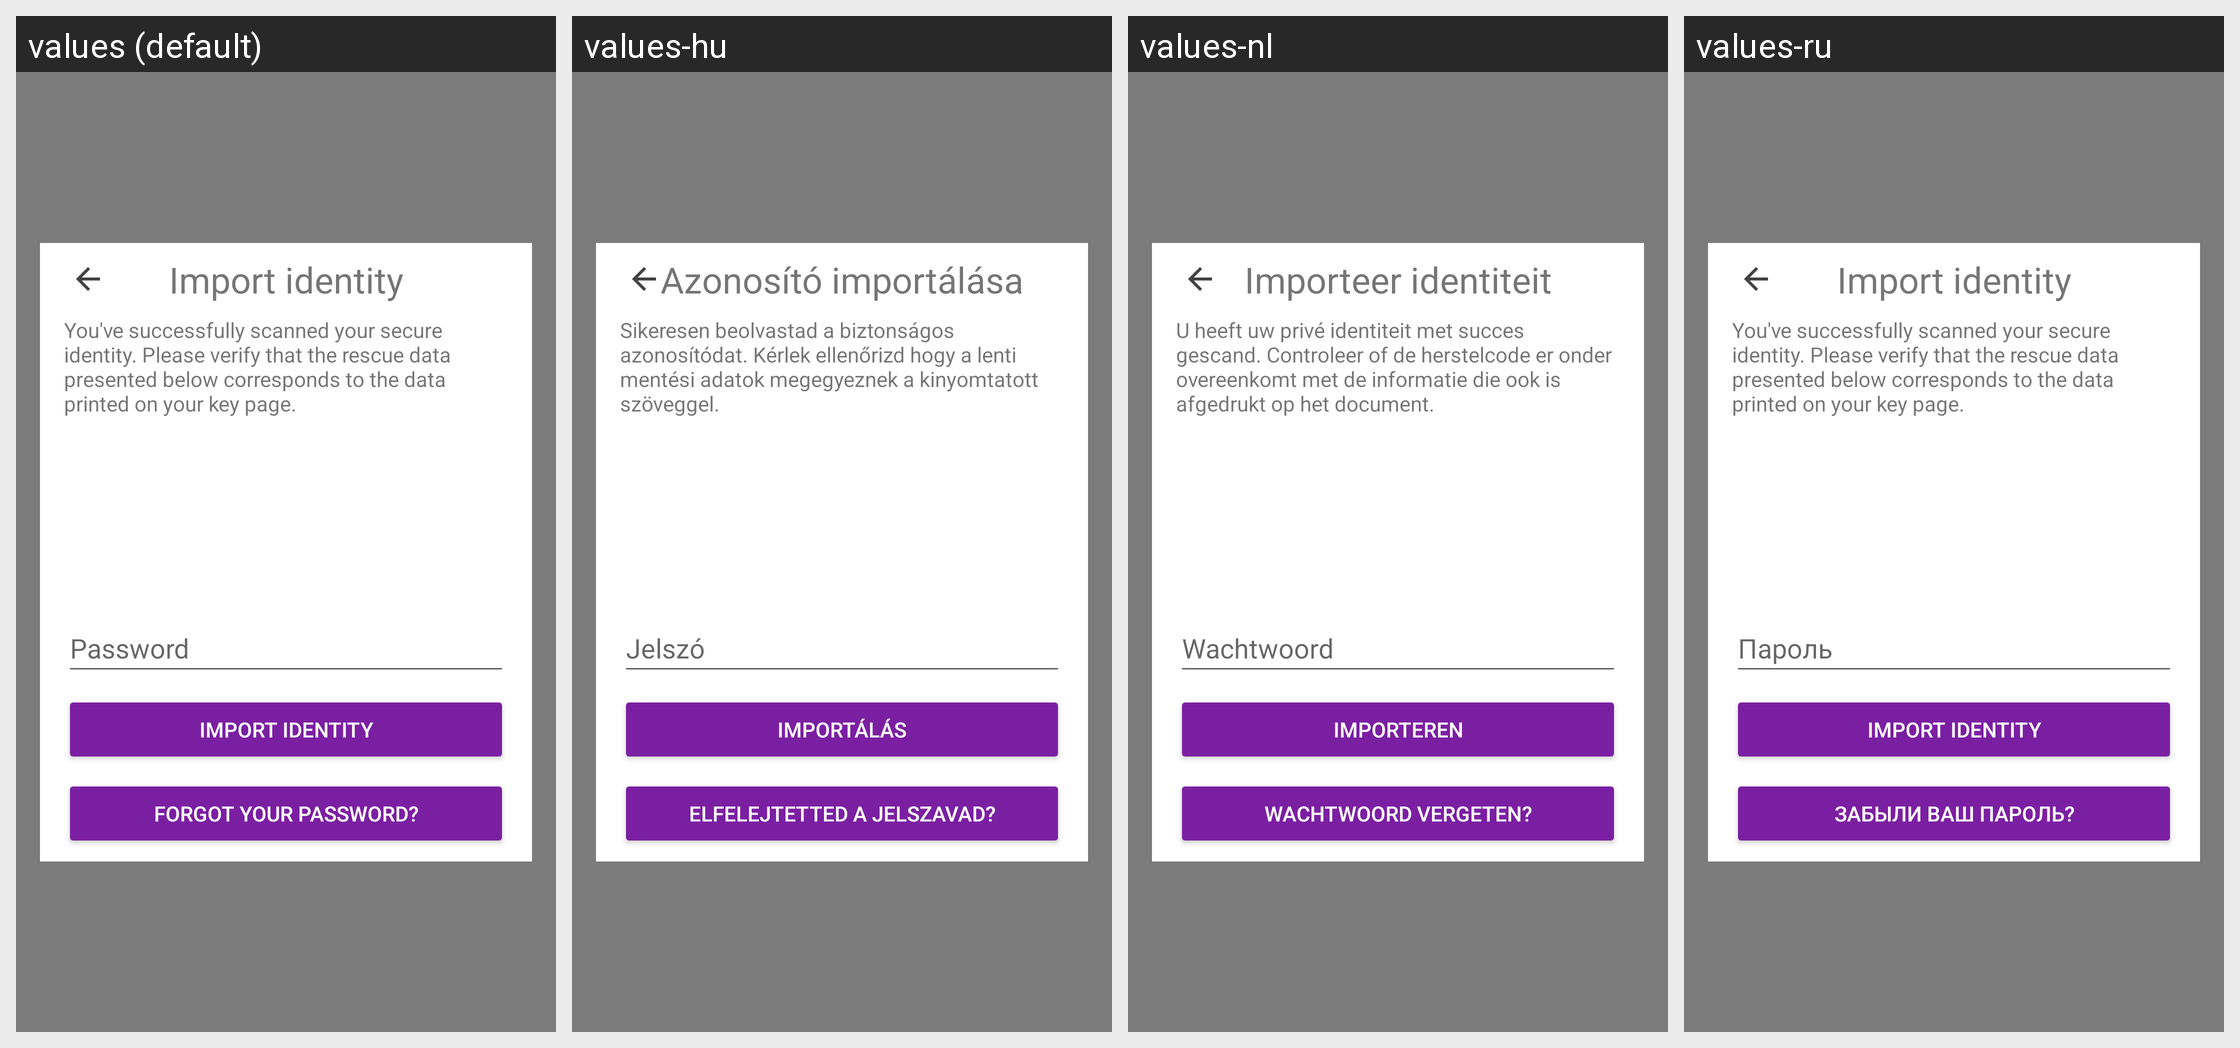

This grid shows one Android layout under several languages. Give, for every string resource on the screen, its name, the default text and each shown locale's text.
Android screen res/layout/fragment_import.xml rendered under 4 locales, left to right: values (default), values-hu, values-nl, values-ru. Device: Nexus 5 (rendered at 1080×1920; each locale shown at half size, 540×960, under a caption strip naming it); theme AppTheme.
Other locales in the repository, not shown: values-ar, values-ca, values-cs, values-de, values-es, values-fi, values-fr, values-he, values-hi, values-id, values-it, values-ja, values-ko, values-no, values-pl, values-pt, values-sl, values-sv, values-zh.
Strings drawn on this screen, with the default value and each locale's value (text and hints the layout hard-codes, and strings that could not be matched under every locale, appear in the picture but are not listed):

import_title
  values: Import identity
  values-hu: Azonosító importálása
  values-nl: Importeer identiteit
  values-ru: Import identity

decrypt_identity_message
  values: You've successfully scanned your secure identity. Please verify that the rescue data presented below corresponds to the data printed on your key page.
  values-hu: Sikeresen beolvastad a biztonságos azonosítódat. Kérlek ellenőrizd hogy a lenti mentési adatok megegyeznek a kinyomtatott szöveggel.
  values-nl: U heeft uw privé identiteit met succes gescand. Controleer of de herstelcode er onder overeenkomt met de informatie die ook is afgedrukt op het document.
  values-ru: You've successfully scanned your secure identity. Please verify that the rescue data presented below corresponds to the data printed on your key page.

import_enter_password
  values: Password
  values-hu: Jelszó
  values-nl: Wachtwoord
  values-ru: Пароль

button_import_identity
  values: Import identity
  values-hu: Importálás
  values-nl: Importeren
  values-ru: Import identity

button_forgot_password
  values: Forgot your password?
  values-hu: Elfelejtetted a jelszavad?
  values-nl: Wachtwoord vergeten?
  values-ru: Забыли ваш пароль?
